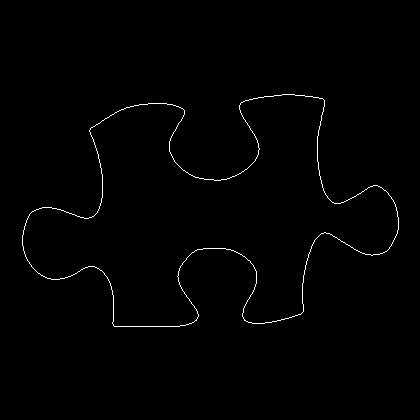

Data behind this chart, as committed beside it:
22, 235
22, 236
22, 237
22, 238
22, 239
22, 240
22, 241
22, 242
22, 243
22, 244
22, 245
23, 246
23, 247
23, 248
23, 249
23, 250
24, 251
24, 252
24, 253
25, 254
25, 255
25, 256
26, 257
26, 258
27, 259
27, 260
28, 261
29, 262
29, 263
30, 264
31, 265
31, 266
32, 267
33, 268
34, 269
35, 270
36, 271
37, 272
38, 273
39, 273
40, 274
41, 275
42, 275
43, 276
44, 276
45, 277
46, 277
47, 278
48, 278
49, 278
50, 278
51, 279
52, 279
53, 279
54, 279
55, 279
56, 279
57, 279
58, 279
59, 279
60, 278
... 1,321 more rows
